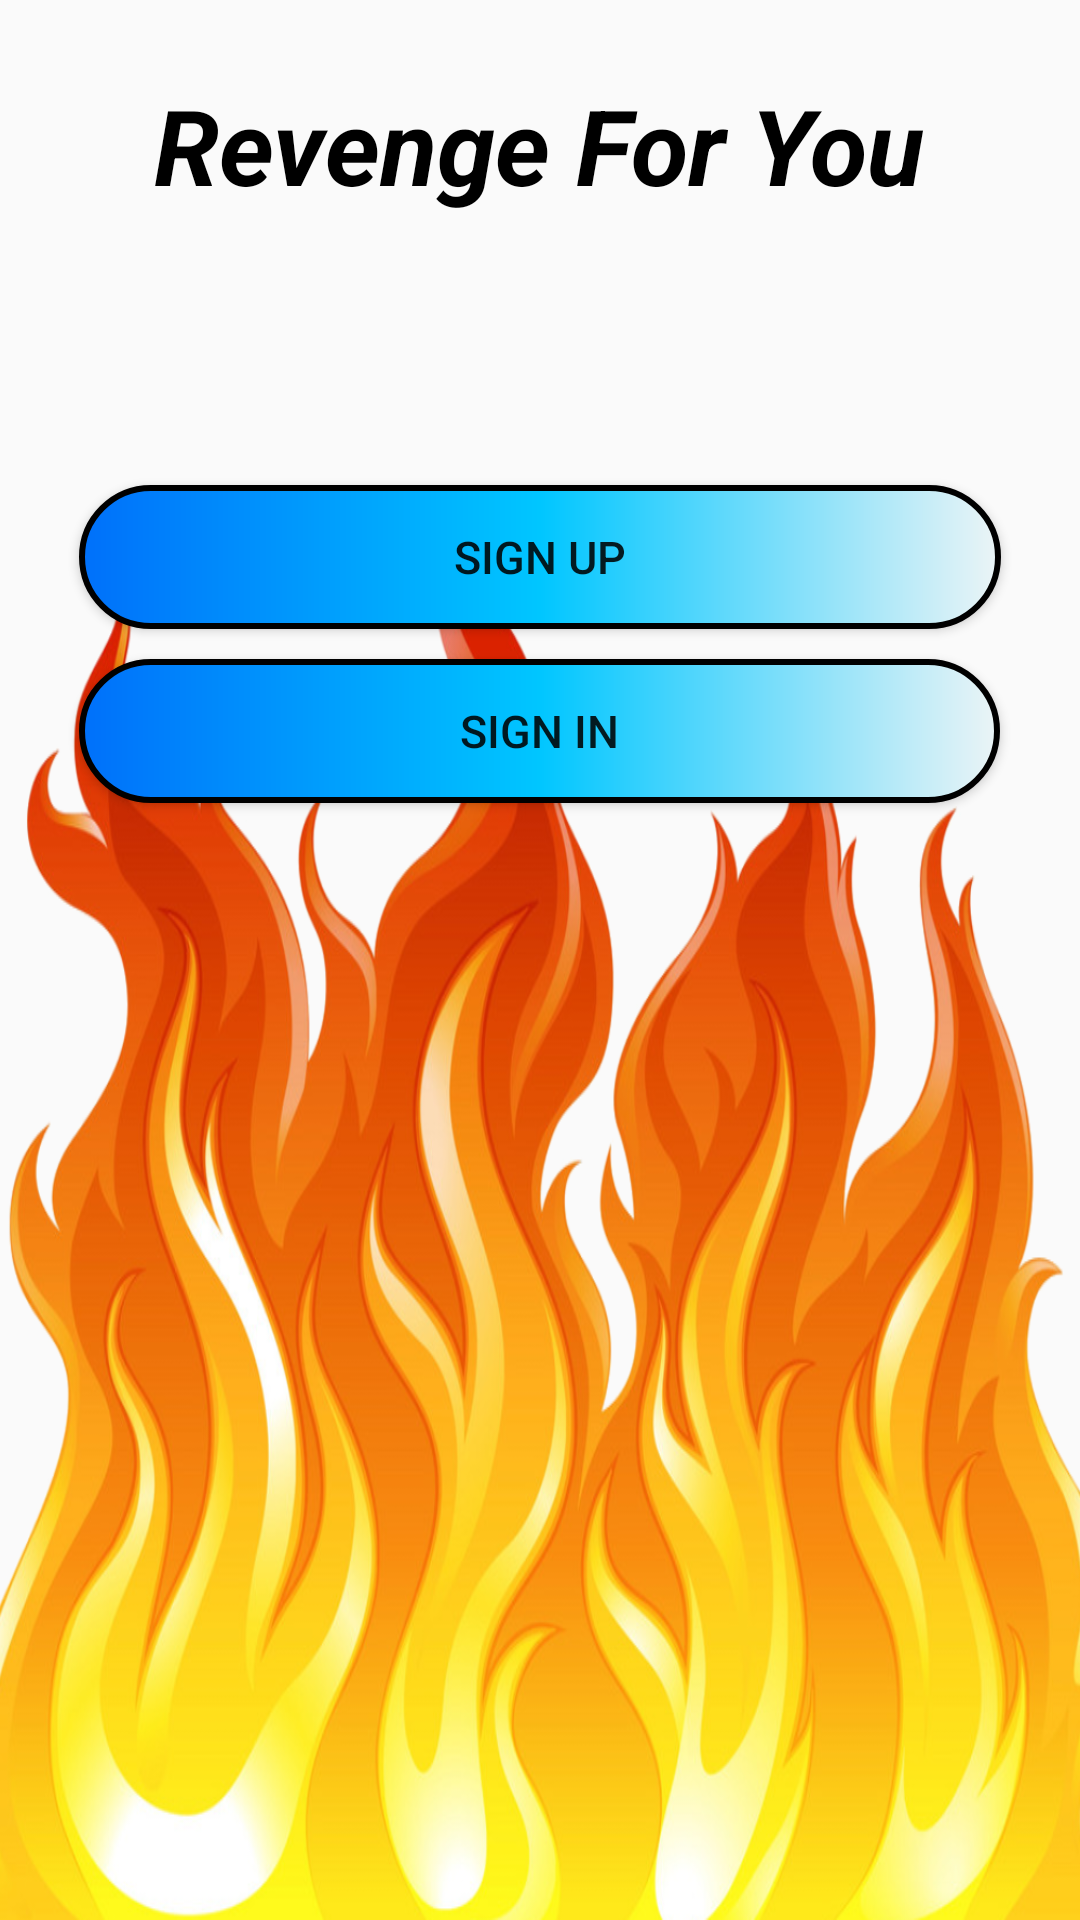

Here is an Android app screen rendered from its layout file. Give the layout XML and the strings, colors and styles it references.
<!-- AndroidManifest.xml: application theme Theme.RevengeForYou -->
<!-- res/layout/activity_main.xml -->
<?xml version="1.0" encoding="utf-8"?>
<LinearLayout xmlns:android="http://schemas.android.com/apk/res/android"
    xmlns:app="http://schemas.android.com/apk/res-auto"
    xmlns:tools="http://schemas.android.com/tools"
    android:layout_width="match_parent"
    android:layout_height="match_parent"
    tools:context=".MainActivity"
    android:orientation="vertical"
    android:background="@drawable/backgroundfireforapp">


    <TextView
        android:layout_width="wrap_content"
        android:layout_height="wrap_content"
        android:text="Revenge For You"
        android:textStyle="italic|bold"
        android:textSize="35sp"
        android:layout_gravity="center"
        android:textColor="@color/black"
        android:layout_marginTop="25sp"/>

    <Button
        android:layout_width="wrap_content"
        android:layout_height="wrap_content"
        android:paddingHorizontal="125dp"
        android:layout_gravity="center"
        android:layout_marginTop="90sp"
        android:text="sign up"
        android:onClick="signIn"
        android:textSize="15sp"
        android:paddingVertical="10dp"
        android:background="@drawable/backgroundcolor"
        android:id="@+id/btnSignUp"/>

    <Button
        android:layout_width="wrap_content"
        android:layout_height="wrap_content"
        android:paddingHorizontal="127dp"
        android:layout_gravity="center"
        android:layout_marginTop="10sp"
        android:text="sign in"
        android:onClick="signUp"
        android:textSize="15sp"
        android:paddingVertical="10dp"
        android:background="@drawable/backgroundcolor"
        android:id="@+id/btnSignIn"/>




</LinearLayout>
<!-- resources referenced by this layout -->
<resources>
  <!-- drawable backgroundcolor (drawable) -->
  <?xml version="1.0" encoding="utf-8"?>
  <shape xmlns:android="http://schemas.android.com/apk/res/android" android:shape="rectangle">
  
  
      <gradient
          android:type="linear"
          android:angle="0"
          android:startColor="#0070FA"
          android:centerColor="#00c6ff"
          android:endColor="#EBF4F6"/>
  
  
      <corners
          android:radius="40sp"/>
  
      <stroke
          android:color="@color/black"
          android:width="2dp"/>
  
  
  
  </shape>
  <!-- drawable backgroundfireforapp: png bitmap (drawable, 764249 bytes) -->
  <style name="Theme.RevengeForYou" parent="Theme.AppCompat.Light">
          
          <item name="colorPrimary">@color/purple_500</item>
          <item name="colorPrimaryVariant">@color/purple_700</item>
          <item name="colorOnPrimary">@color/white</item>
          
          <item name="colorSecondary">@color/teal_200</item>
          <item name="colorSecondaryVariant">@color/teal_700</item>
          <item name="colorOnSecondary">@color/black</item>
          
          <item name="android:statusBarColor" tools:targetApi="l">?attr/colorPrimaryVariant</item>
          
      </style>
  <!-- not gathered from this repository: default colours our renderer supplied (Android Studio template values) -->
  <color name="purple_500">#FF6200EE</color>
  <color name="purple_700">#FF3700B3</color>
  <color name="teal_200">#FF03DAC5</color>
  <color name="teal_700">#FF018786</color>
  <color name="black">#FF000000</color>
  <color name="white">#FFFFFFFF</color>
</resources>
